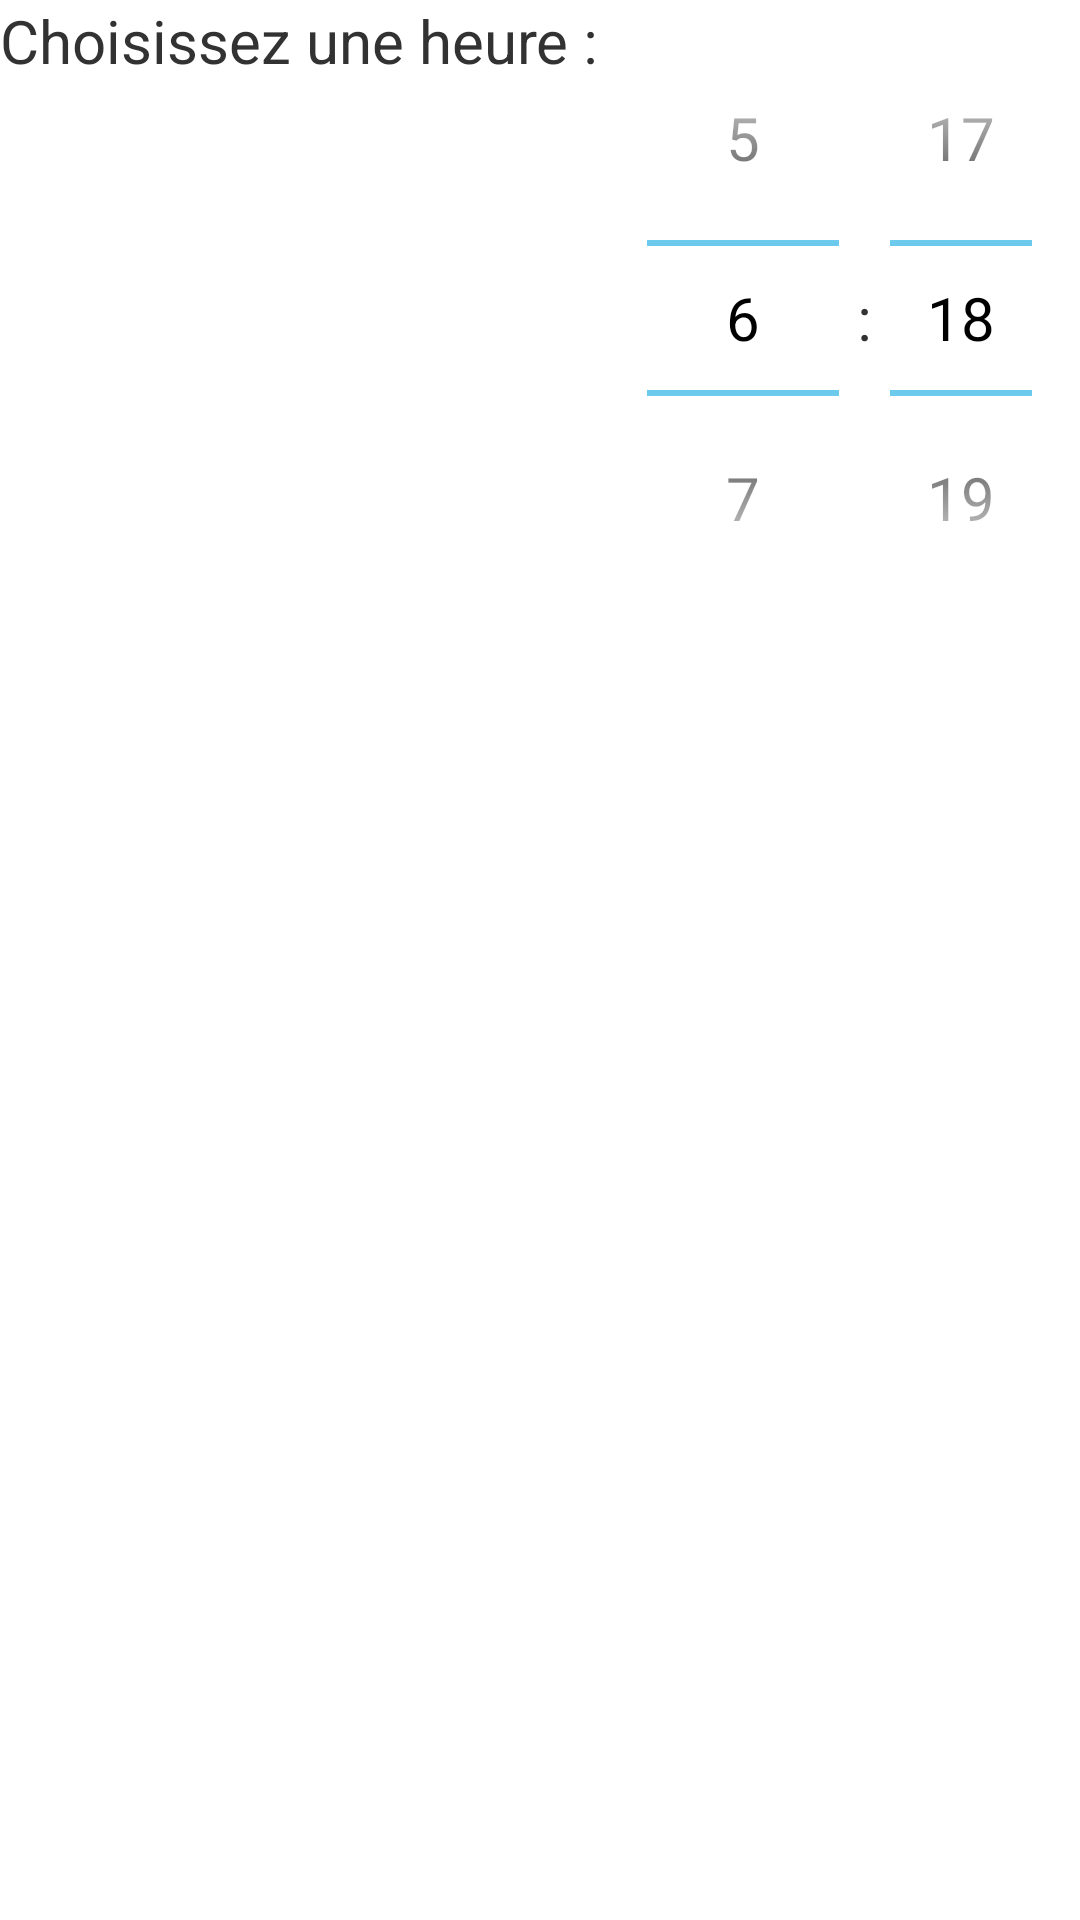

Reconstruct the res/layout file that produces this screen, plus the resources it refers to.
<!-- AndroidManifest.xml: application theme AppTheme -->
<!-- res/layout/timepicker_dialog.xml -->
<?xml version="1.0" encoding="utf-8"?>
<LinearLayout xmlns:android="http://schemas.android.com/apk/res/android"
    android:orientation="horizontal" android:layout_width="match_parent"
    android:layout_height="match_parent">

    <TextView
        android:layout_width="wrap_content"
        android:layout_height="wrap_content"
        android:text="Choisissez une heure :"/>

    <TimePicker
        android:id="@+id/time_picker"
        android:layout_width="wrap_content"
        android:layout_height="wrap_content" />


</LinearLayout>
<!-- resources referenced by this layout -->
<resources>
  <style name="AppTheme" parent="android:Theme.Holo.Light">
          <item name="android:textSize">20sp</item>
          <item name="android:actionBarStyle">@style/AppTheme.actionBar</item>
          <item name="android:ratingBarStyle">@style/AppTheme.ratingBar</item>
          
          
      </style>
  <style name="AppTheme.actionBar" parent="@android:style/Widget.Holo.Light.ActionBar.Solid">
          <item name="android:titleTextStyle">@style/AppTheme.actionBar.title</item>
      </style>
  <style name="AppTheme.ratingBar" parent="@android:style/Widget.Holo.Light.RatingBar">
          
          <item name="android:minHeight">30dip</item>
          <item name="android:minWidth">30dip</item>
          <item name="android:maxHeight">40dip</item>
          <item name="android:maxWidth">40dip</item>
          <item name="android:layout_gravity">center_vertical</item>
      </style>
  <style name="AppTheme.actionBar.title">
          <item name="android:textSize">25sp</item>
      </style>
</resources>
